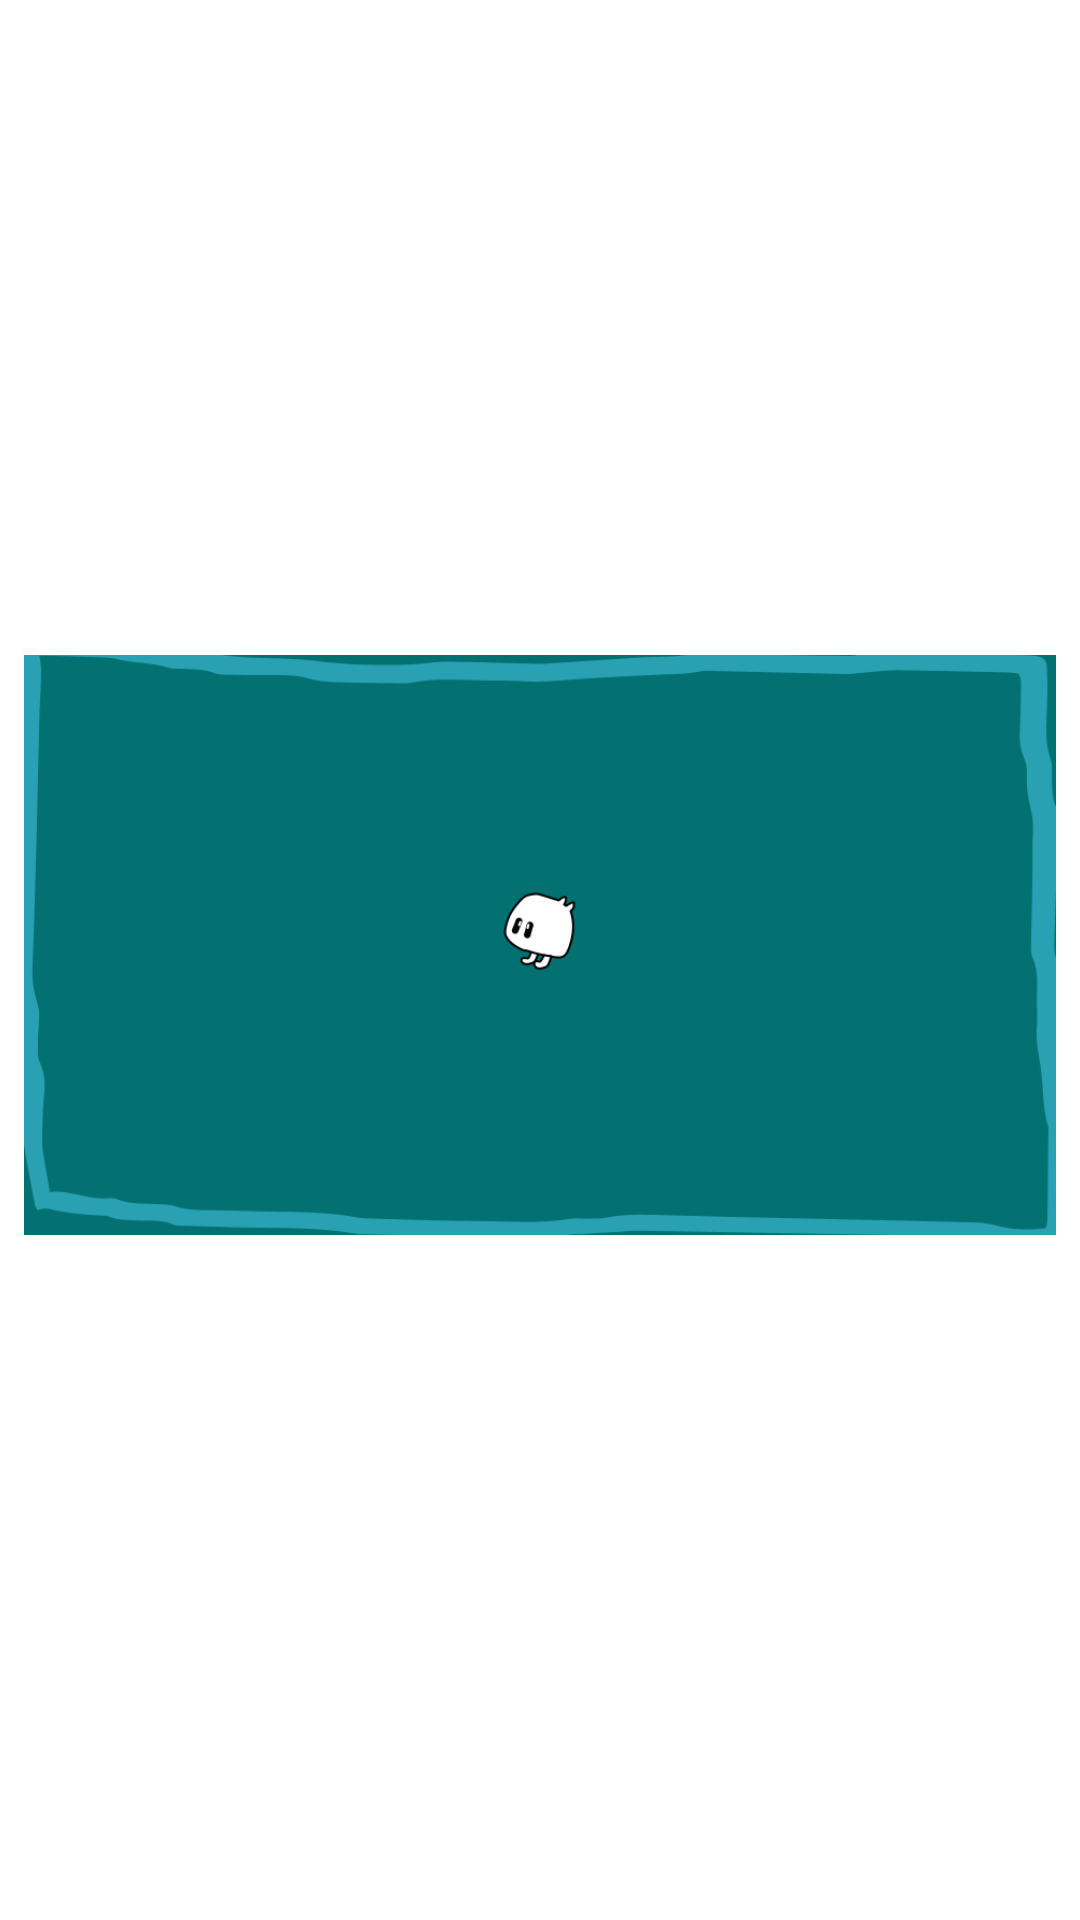

Reconstruct the res/layout file that produces this screen, plus the resources it refers to.
<!-- AndroidManifest.xml: application theme Theme.HarmoniApp -->
<!-- res/layout/activity_splash_screen.xml -->
<?xml version="1.0" encoding="utf-8"?>
<androidx.constraintlayout.widget.ConstraintLayout xmlns:android="http://schemas.android.com/apk/res/android"
    xmlns:app="http://schemas.android.com/apk/res-auto"
    xmlns:tools="http://schemas.android.com/tools"
    android:layout_width="match_parent"
    android:layout_height="match_parent"
    tools:context=".SplashScreenActivity"
    android:background="@color/white">

    <ImageView
        android:id="@+id/imageView"
        android:layout_width="344dp"
        android:layout_height="560dp"
        app:layout_constraintBottom_toBottomOf="parent"
        app:layout_constraintEnd_toEndOf="parent"
        app:layout_constraintHorizontal_bias="0.492"
        app:layout_constraintStart_toStartOf="parent"
        app:layout_constraintTop_toTopOf="parent"
        app:layout_constraintVertical_bias="0.438"
        app:srcCompat="@drawable/harmoni_icon" />
</androidx.constraintlayout.widget.ConstraintLayout>
<!-- resources referenced by this layout -->
<resources>
  <color name="white">#FFFFFFFF</color>
  <!-- drawable harmoni_icon: jpeg bitmap (drawable, 27793 bytes) -->
  <style name="Theme.HarmoniApp" parent="Theme.MaterialComponents.DayNight.DarkActionBar">
          
          <item name="colorPrimary">@color/purple_500</item>
          <item name="colorPrimaryVariant">@color/purple_700</item>
          <item name="colorOnPrimary">@color/white</item>
          
          <item name="colorSecondary">@color/teal_200</item>
          <item name="colorSecondaryVariant">@color/teal_700</item>
          <item name="colorOnSecondary">@color/black</item>
          
          <item name="android:statusBarColor" tools:targetApi="l">?attr/colorPrimaryVariant</item>
  
          
  
      </style>
  <color name="purple_500">#FF6200EE</color>
  <color name="purple_700">#FF3700B3</color>
  <color name="teal_200">#FF03DAC5</color>
  <color name="teal_700">#FF018786</color>
  <color name="black">#FF000000</color>
</resources>
